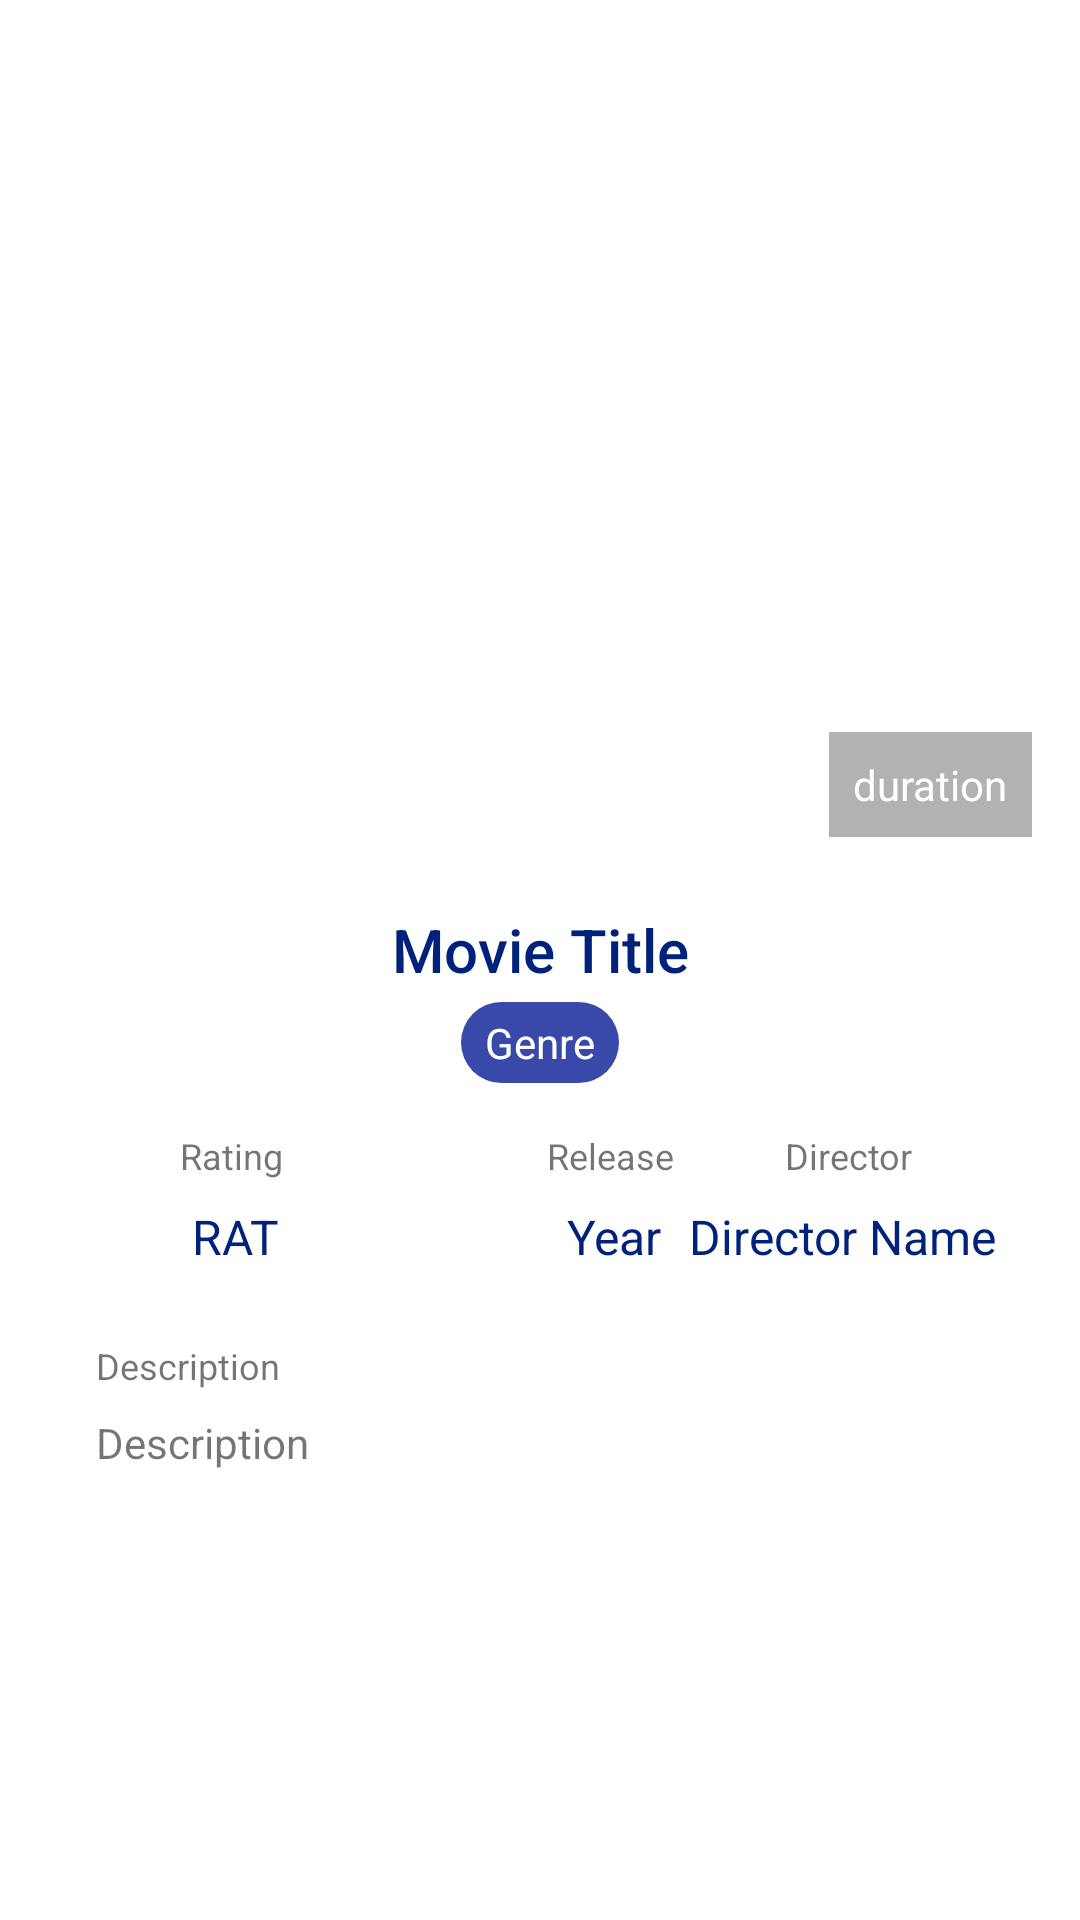

Here is an Android app screen rendered from its layout file. Give the layout XML and the strings, colors and styles it references.
<!-- AndroidManifest.xml: application theme Theme.MovieApp -->
<!-- res/layout/content_detail_movie.xml -->
<?xml version="1.0" encoding="utf-8"?>
<androidx.constraintlayout.widget.ConstraintLayout
    xmlns:android="http://schemas.android.com/apk/res/android"
    xmlns:app="http://schemas.android.com/apk/res-auto"
    xmlns:tools="http://schemas.android.com/tools"
    android:layout_width="match_parent"
    android:layout_height="match_parent">

    <FrameLayout
        android:id="@+id/poster_container"
        android:layout_width="match_parent"
        android:layout_height="wrap_content"
        app:layout_constraintEnd_toEndOf="parent"
        app:layout_constraintStart_toStartOf="parent"
        app:layout_constraintTop_toTopOf="parent">

        <ImageView
            android:contentDescription="@string/poster_images"
            android:id="@+id/imageView"
            android:layout_width="match_parent"
            android:layout_height="295dp"
            tools:srcCompat="@tools:sample/avatars" />

        <TextView
            android:id="@+id/duration"
            android:layout_width="wrap_content"
            android:layout_height="wrap_content"
            android:layout_gravity="bottom|end"
            android:layout_marginEnd="16dp"
            android:layout_marginBottom="16dp"
            android:background="#4D000000"
            android:drawablePadding="4dp"
            android:gravity="center_vertical"
            android:padding="8dp"
            android:text="@string/duration"
            android:textAppearance="@style/TextAppearance.AppCompat.Small"
            android:textColor="@android:color/white" />

    </FrameLayout>

    <TextView
        android:id="@+id/tv_item_title"
        android:layout_width="wrap_content"
        android:layout_height="wrap_content"
        android:layout_marginTop="8dp"
        android:fontFamily="sans-serif-medium"
        android:text="@string/movie_title"
        android:textSize="20sp"
        android:textColor="?attr/colorSecondaryVariant"
        app:layout_constraintEnd_toEndOf="parent"
        app:layout_constraintStart_toStartOf="parent"
        app:layout_constraintTop_toBottomOf="@+id/poster_container" />

    <TextView
        android:id="@+id/genre"
        android:layout_width="wrap_content"
        android:layout_height="wrap_content"
        android:layout_marginTop="4dp"
        android:background="@drawable/rounded_background"
        android:paddingHorizontal="8dp"
        android:paddingVertical="4dp"
        android:text="@string/genre"
        android:textColor="?attr/colorOnSecondary"
        android:textSize="14sp"
        app:layout_constraintEnd_toEndOf="parent"
        app:layout_constraintStart_toStartOf="parent"
        app:layout_constraintTop_toBottomOf="@+id/tv_item_title" />


    <TextView
        android:id="@+id/release_year"
        android:layout_width="0dp"
        android:layout_height="wrap_content"
        android:layout_marginStart="88dp"
        android:layout_marginTop="16dp"
        android:layout_weight="1"
        android:text="@string/release_year_label"
        android:textAlignment="center"
        android:textSize="12sp"
        app:layout_constraintStart_toEndOf="@+id/rating"
        app:layout_constraintTop_toBottomOf="@+id/genre" />

    <TextView
        android:id="@+id/rating"
        android:layout_width="0dp"
        android:layout_height="wrap_content"
        android:layout_marginStart="60dp"
        android:layout_marginTop="16dp"
        android:layout_weight="1"
        android:text="@string/rating_label"
        android:textAlignment="center"
        android:textSize="12sp"
        app:layout_constraintStart_toStartOf="parent"
        app:layout_constraintTop_toBottomOf="@+id/genre" />

    <TextView
        android:id="@+id/rating_content"
        android:layout_width="0dp"
        android:layout_height="wrap_content"
        android:layout_marginStart="64dp"
        android:layout_marginTop="8dp"
        android:layout_weight="1"
        android:text="@string/rating_value"
        android:textAlignment="center"
        android:textColor="?attr/colorSecondaryVariant"
        android:textSize="16sp"
        app:layout_constraintStart_toStartOf="parent"
        app:layout_constraintTop_toBottomOf="@+id/rating" />

    <TextView
        android:id="@+id/release_year_content"
        android:layout_width="0dp"
        android:layout_height="wrap_content"
        android:layout_marginStart="96dp"
        android:layout_marginTop="8dp"
        android:layout_weight="1"
        android:text="@string/year_value"
        android:textAlignment="center"
        android:textColor="?attr/colorSecondaryVariant"
        android:textSize="16sp"
        app:layout_constraintStart_toEndOf="@+id/rating_content"
        app:layout_constraintTop_toBottomOf="@+id/release_year" />

    <TextView
        android:id="@+id/director_content"
        android:layout_width="0dp"
        android:layout_height="wrap_content"
        android:layout_marginTop="8dp"
        android:layout_marginEnd="28dp"
        android:layout_weight="1"
        android:text="@string/director_name"
        android:textAlignment="center"
        android:textColor="?attr/colorSecondaryVariant"
        android:textSize="16sp"
        app:layout_constraintEnd_toEndOf="parent"
        app:layout_constraintTop_toBottomOf="@+id/director" />

    <TextView
        android:id="@+id/director"
        android:layout_width="0dp"
        android:layout_height="wrap_content"
        android:layout_marginTop="16dp"
        android:layout_marginEnd="56dp"
        android:layout_weight="1"
        android:text="@string/director_label"
        android:textAlignment="center"
        android:textSize="12sp"
        app:layout_constraintEnd_toEndOf="parent"
        app:layout_constraintTop_toBottomOf="@+id/genre" />


    <TextView
        android:id="@+id/desc_label"
        android:layout_width="wrap_content"
        android:layout_height="wrap_content"
        android:layout_marginStart="32dp"
        android:layout_marginTop="24dp"
        android:text="@string/description_label"
        android:textSize="12sp"
        app:layout_constraintStart_toStartOf="parent"
        app:layout_constraintTop_toBottomOf="@+id/rating_content" />

    <TextView
        android:id="@+id/desc_content"
        android:layout_width="match_parent"
        android:layout_height="wrap_content"
        android:layout_marginStart="32dp"
        android:layout_marginTop="8dp"
        android:layout_marginEnd="32dp"
        android:text="@string/description_label"
        app:layout_constraintEnd_toEndOf="parent"
        app:layout_constraintStart_toStartOf="parent"
        app:layout_constraintTop_toBottomOf="@+id/desc_label" />

</androidx.constraintlayout.widget.ConstraintLayout>
<!-- resources referenced by this layout -->
<resources>
  <!-- drawable rounded_background (drawable) -->
  <?xml version="1.0" encoding="utf-8"?>
  <shape xmlns:android="http://schemas.android.com/apk/res/android">
      <corners android:radius="20dp"/>
      <padding
          android:bottom="1dp"
          android:left="1dp"
          android:right="1dp"
          android:top="1dp" />
  
      <solid android:color="?attr/colorSecondary" />
  
  </shape>
  <string name="description_label">Description</string>
  <string name="director_label">Director</string>
  <string name="director_name">Director Name</string>
  <string name="duration">duration</string>
  <string name="genre">Genre</string>
  <string name="movie_title">Movie Title</string>
  <string name="poster_images">poster_images</string>
  <string name="rating_label">Rating</string>
  <string name="rating_value">RAT</string>
  <string name="release_year_label">Release</string>
  <string name="year_value">Year</string>
  <style name="Theme.MovieApp" parent="Theme.MaterialComponents.DayNight.DarkActionBar">
          
          <item name="colorPrimary">@color/midnight_blue</item>
          <item name="colorPrimaryVariant">@color/grey_dark</item>
          <item name="colorOnPrimary">@color/white</item>
          
          <item name="colorSecondary">@color/indigo_sec</item>
          <item name="colorSecondaryVariant">@color/indigo_dark</item>
          <item name="colorOnSecondary">@color/white</item>
          
          <item name="android:statusBarColor" tools:targetApi="l">?attr/colorPrimary</item>
          
      </style>
  <color name="midnight_blue">#FF030B47</color>
  <color name="grey_dark">#FFC7C7C7</color>
  <color name="white">#FFFFFFFF</color>
  <color name="indigo_sec">#FF3849AA</color>
  <color name="indigo_dark">#FF00227A</color>
</resources>
